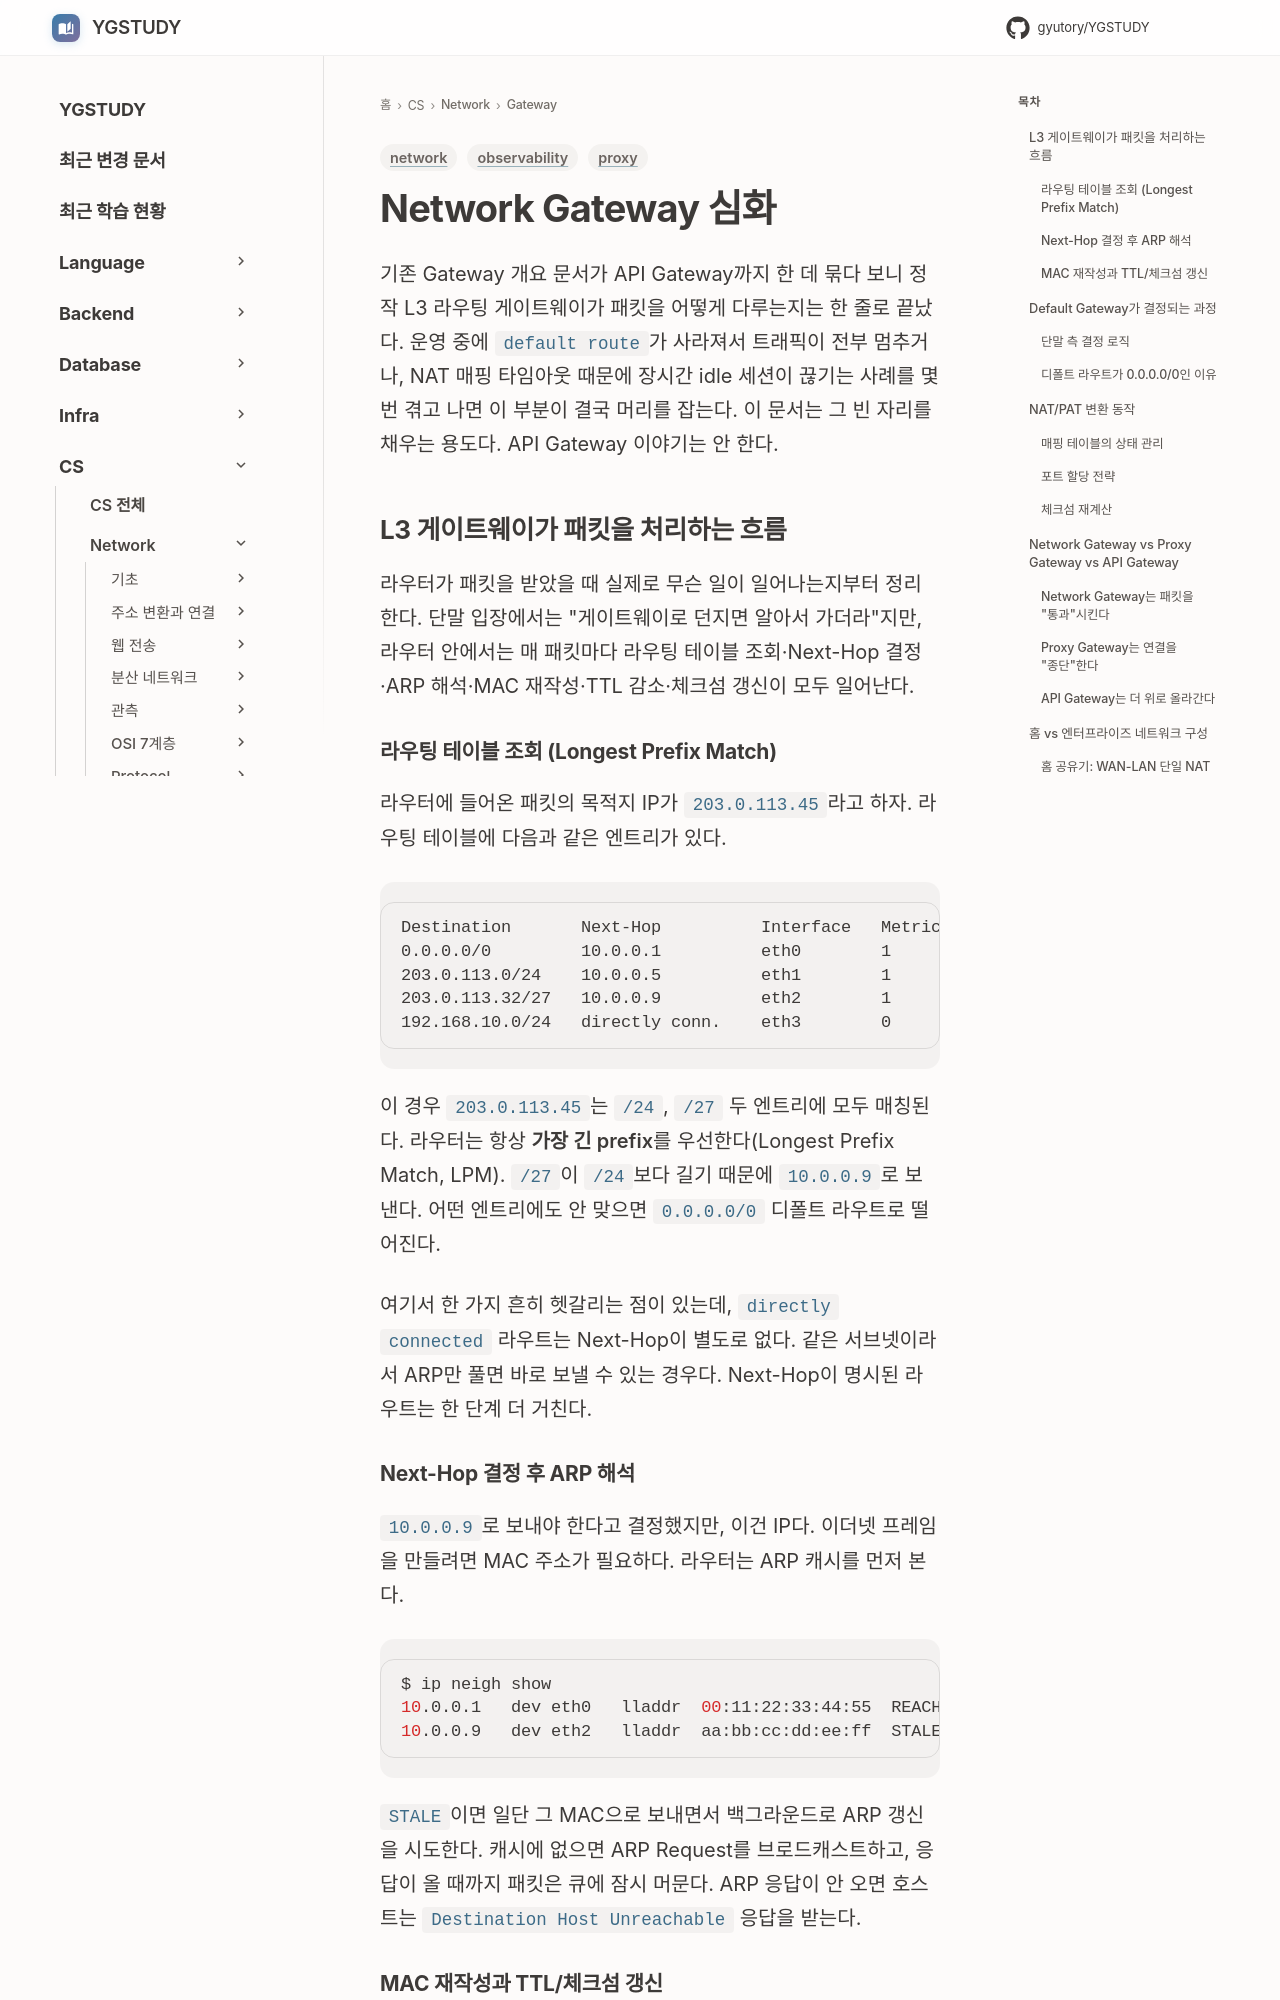

repository: GYUTORY/YGSTUDY · page: Network/GateWay/Network_Gateway_Advanced/index.html · generator: mkdocs

---
title: Network Gateway 심화
tags: [network, proxy, observability]
updated: 2026-06-08
---

# Network Gateway 심화

기존 Gateway 개요 문서가 API Gateway까지 한 데 묶다 보니 정작 L3 라우팅 게이트웨이가 패킷을 어떻게 다루는지는 한 줄로 끝났다. 운영 중에 `default route`가 사라져서 트래픽이 전부 멈추거나, NAT 매핑 타임아웃 때문에 장시간 idle 세션이 끊기는 사례를 몇 번 겪고 나면 이 부분이 결국 머리를 잡는다. 이 문서는 그 빈 자리를 채우는 용도다. API Gateway 이야기는 안 한다.

## L3 게이트웨이가 패킷을 처리하는 흐름

라우터가 패킷을 받았을 때 실제로 무슨 일이 일어나는지부터 정리한다. 단말 입장에서는 "게이트웨이로 던지면 알아서 가더라"지만, 라우터 안에서는 매 패킷마다 라우팅 테이블 조회·Next-Hop 결정·ARP 해석·MAC 재작성·TTL 감소·체크섬 갱신이 모두 일어난다.

### 라우팅 테이블 조회 (Longest Prefix Match)

라우터에 들어온 패킷의 목적지 IP가 `203.0.113.45`라고 하자. 라우팅 테이블에 다음과 같은 엔트리가 있다.

```
Destination       Next-Hop          Interface   Metric
0.0.0.0/0         10.0.0.1          eth0        1
203.0.113.0/24    10.0.0.5          eth1        1
203.0.113.32/27   10.0.0.9          eth2        1
192.168.10.0/24   directly conn.    eth3        0
```

이 경우 `203.0.113.45`는 `/24`, `/27` 두 엔트리에 모두 매칭된다. 라우터는 항상 **가장 긴 prefix**를 우선한다(Longest Prefix Match, LPM). `/27`이 `/24`보다 길기 때문에 `10.0.0.9`로 보낸다. 어떤 엔트리에도 안 맞으면 `0.0.0.0/0` 디폴트 라우트로 떨어진다.

여기서 한 가지 흔히 헷갈리는 점이 있는데, `directly connected` 라우트는 Next-Hop이 별도로 없다. 같은 서브넷이라서 ARP만 풀면 바로 보낼 수 있는 경우다. Next-Hop이 명시된 라우트는 한 단계 더 거친다.
